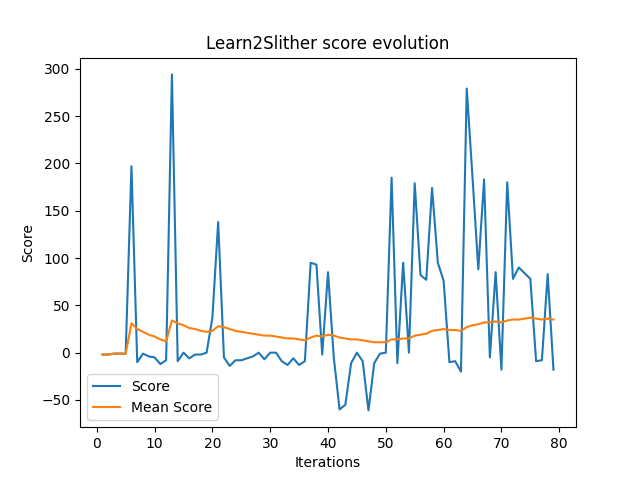

The file beside this chart, header and first rows:
Iterations	Scores	Mean Scores
1	-2	-2
2	-2	-2
3	-1	-1
4	-1	-1
5	-1	-1
6	197	31
7	-10	25
8	-1	22
9	-4	19
10	-5	17
11	-12	14
12	-8	12
13	294	34
14	-9	31
15	0	29
16	-6	26
17	-2	25
18	-2	23
19	0	22
20	37	23
21	138	28
22	-5	27
23	-14	25
24	-8	23
25	-8	22
26	-6	21
27	-4	20
28	0	19
29	-7	18
30	0	18
31	0	17
32	-9	16
33	-13	15
34	-6	15
35	-13	14
36	-9	13
37	95	16
38	93	18
39	-2	17
40	85	19
41	-5	18
42	-60	16
43	-55	15
44	-11	14
45	0	14
46	-9	13
47	-61	12
48	-11	11
49	-1	11
50	0	11
51	185	14
52	-11	14
53	95	15
54	0	15
55	179	18
56	82	19
57	77	20
58	174	23
59	95	24
60	76	25
... 19 more rows
